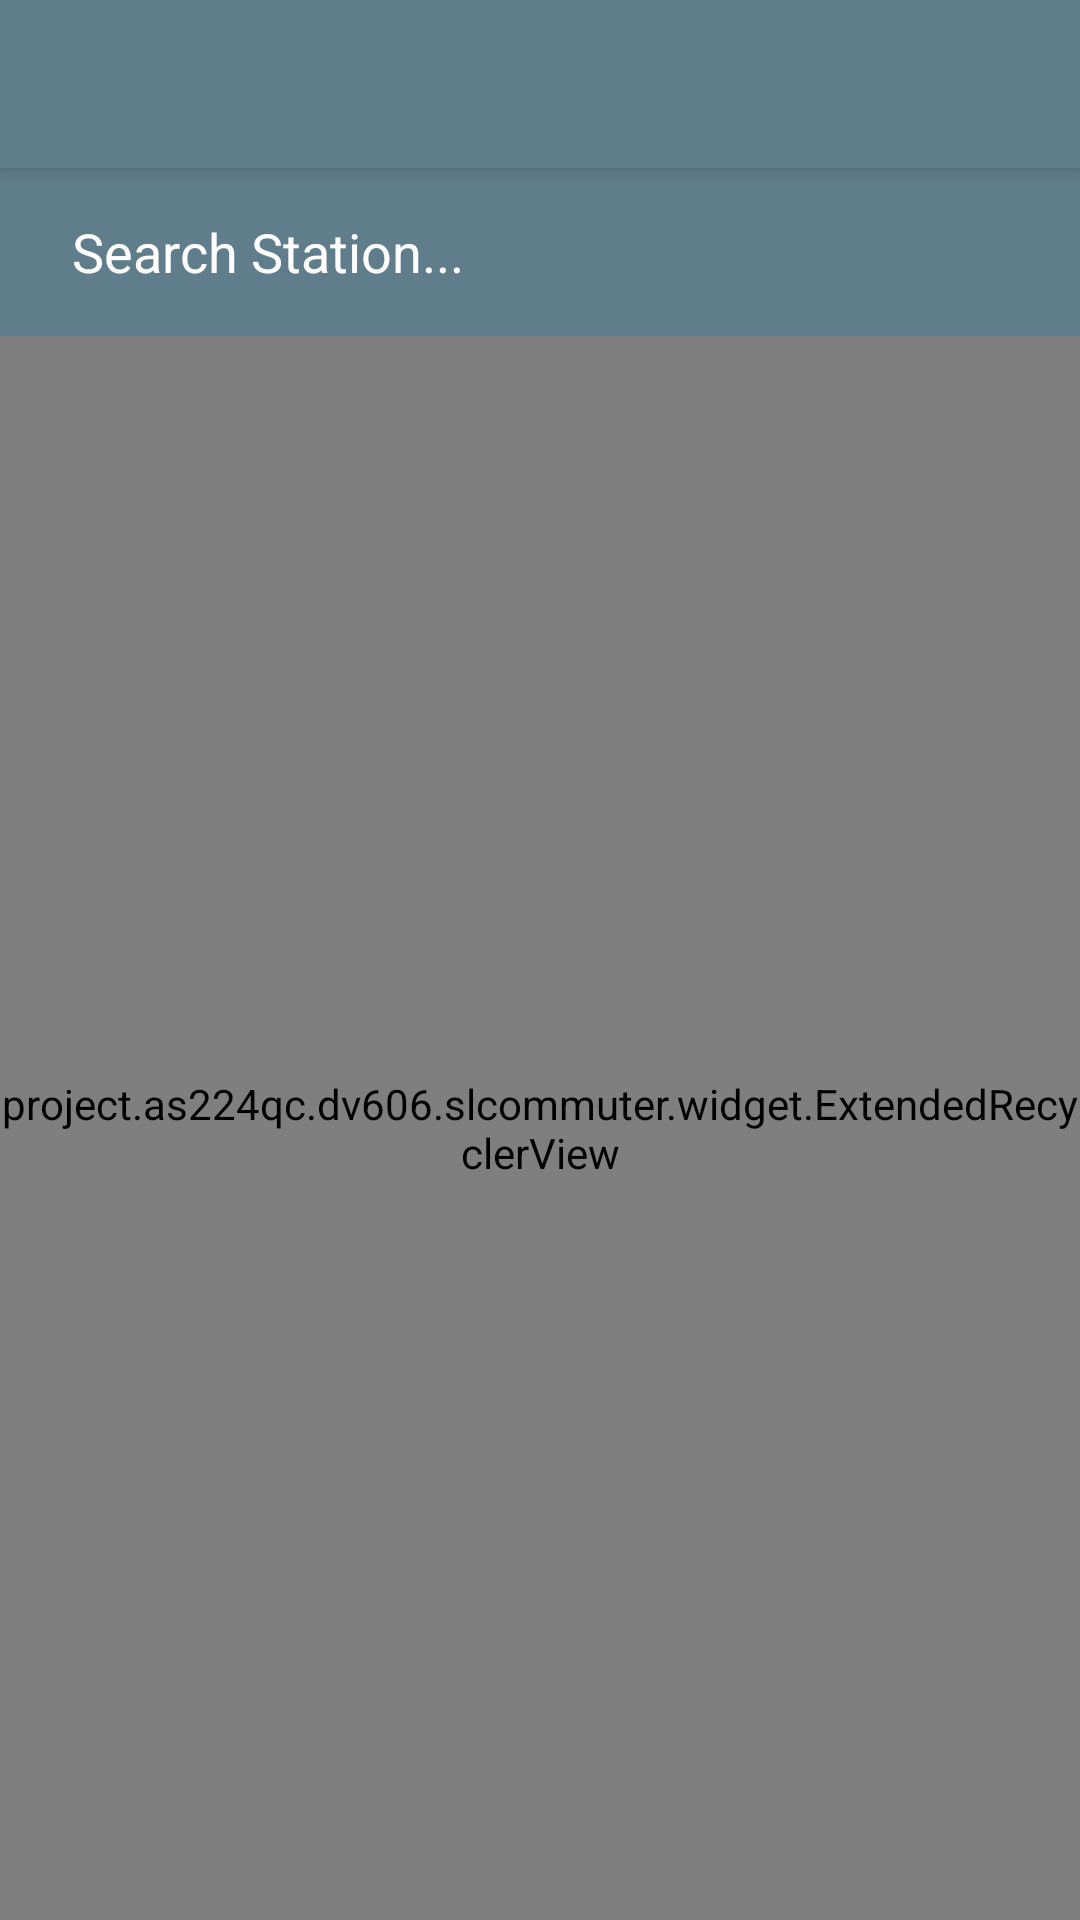

Here is an Android app screen rendered from its layout file. Give the layout XML and the strings, colors and styles it references.
<!-- AndroidManifest.xml: application theme AppTheme -->
<!-- res/layout/activity_station_search.xml -->
<?xml version="1.0" encoding="utf-8"?>
<LinearLayout xmlns:android="http://schemas.android.com/apk/res/android"
    xmlns:app="http://schemas.android.com/apk/res-auto"
    android:layout_width="match_parent"
    android:layout_height="match_parent"
    android:orientation="vertical">

    <android.support.v7.widget.Toolbar
        android:id="@+id/toolbar"
        style="@style/toolbar"
        app:layout_scrollFlags="scroll|enterAlways" />

    <RelativeLayout
        android:layout_width="match_parent"
        android:layout_height="wrap_content"
        android:background="@color/colorPrimary">

        <EditText
            android:id="@+id/searchSiteEditText"
            style="@style/material_edittext_dense"
            android:layout_alignParentEnd="true"
            android:layout_alignParentTop="true"
            android:layout_marginBottom="@dimen/default_margin_content"
            android:layout_marginLeft="@dimen/default_margin"
            android:layout_marginRight="@dimen/default_margin"
            android:layout_marginTop="@dimen/default_margin_content"
            android:background="@drawable/shape_rounded_rectangle"
            android:drawableLeft="@drawable/ic_search_white_18dp"
            android:hint="@string/hint_search_station" />

    </RelativeLayout>

    <FrameLayout
        android:layout_width="match_parent"
        android:layout_height="match_parent">

        <project.as224qc.dv606.slcommuter.widget.ExtendedRecyclerView
            android:id="@+id/recyclerview"
            android:layout_width="match_parent"
            android:layout_height="match_parent"
            android:clipToPadding="false" />

        <ViewStub
            android:id="@+id/viewStub"
            android:layout_width="match_parent"
            android:layout_height="match_parent"
            android:layout="@layout/empty_state" />

    </FrameLayout>


</LinearLayout>
<!-- res/layout/empty_state.xml (included above) -->
<?xml version="1.0" encoding="utf-8"?>
<FrameLayout xmlns:android="http://schemas.android.com/apk/res/android"
    xmlns:tools="http://schemas.android.com/tools"
    android:layout_width="match_parent"
    android:layout_height="match_parent">

    <RelativeLayout
        android:id="@+id/loadingEmptyState"
        android:layout_width="match_parent"
        android:layout_height="match_parent">

        <ProgressBar
            android:id="@+id/emptyStateProgressBar"
            android:layout_width="wrap_content"
            android:layout_height="wrap_content"
            android:layout_centerHorizontal="true"
            android:layout_centerVertical="true"
            android:layout_gravity="center" />

    </RelativeLayout>

    <RelativeLayout
        android:id="@+id/normalEmptyState"
        android:layout_width="match_parent"
        android:layout_height="match_parent"
        android:alpha="0"
        android:visibility="gone">

        <LinearLayout
            android:id="@+id/linearLayout"
            android:layout_width="wrap_content"
            android:layout_height="wrap_content"
            android:layout_centerHorizontal="true"
            android:layout_centerVertical="true"
            android:orientation="vertical">

            <ImageView
                android:id="@+id/emptyStateImageView"
                android:layout_width="wrap_content"
                android:layout_height="wrap_content"
                android:layout_gravity="center_horizontal"
                android:minHeight="50dp"
                android:minWidth="50dp" />

            <TextView
                android:id="@+id/emptyStateText"
                android:layout_width="wrap_content"
                android:layout_height="wrap_content"
                android:layout_gravity="center_horizontal"
                android:layout_marginTop="24dp"
                android:fontFamily="@string/font.regular.condensed"
                android:fontFeatureSettings="smcp"
                android:gravity="center"
                android:textColor="@color/grey"
                android:textSize="18dp"
                tools:text="Test" />

        </LinearLayout>

    </RelativeLayout>

</FrameLayout>
<!-- resources referenced by this layout -->
<resources>
  <color name="colorPrimary">#607d8b</color>
  <color name="grey">#6d6d6d</color>
  <dimen name="default_margin">16dp</dimen>
  <dimen name="default_margin_content">8dp</dimen>
  <string name="font.regular.condensed">sans-serif-condensed</string>
  <string name="hint_search_station">Search Station...</string>
  <style name="material_edittext_dense" parent="material_edittext_parent">
          <item name="android:layout_height">40dp</item>
      </style>
  <style name="toolbar">
          <item name="android:layout_width">match_parent</item>
          <item name="android:layout_height">?attr/actionBarSize</item>
          <item name="android:background">?attr/colorPrimary</item>
          <item name="android:elevation">4dp</item>
          <item name="android:popupTheme">@style/ThemeOverlay.AppCompat.Light</item>
      </style>
  <style name="AppTheme" parent="Theme.AppCompat.Light.NoActionBar">
          
          <item name="colorPrimary">@color/colorPrimary</item>
          <item name="colorPrimaryDark">@color/colorPrimaryDark</item>
          <item name="colorAccent">@color/colorAccent</item>
      </style>
  <style name="material_edittext_parent" parent="@android:style/Widget.EditText">
          <item name="android:layout_width">match_parent</item>
          <item name="android:drawablePadding">8dp</item>
          <item name="android:paddingLeft">8dp</item>
          <item name="android:background">@drawable/shape_rounded_rectangle</item>
          <item name="android:textColor">@android:color/white</item>
          <item name="android:textColorHint">@android:color/white</item>
          <item name="android:lines">1</item>
      </style>
  <color name="colorPrimaryDark">#455a64</color>
  <color name="colorAccent">#b0bec5</color>
</resources>
